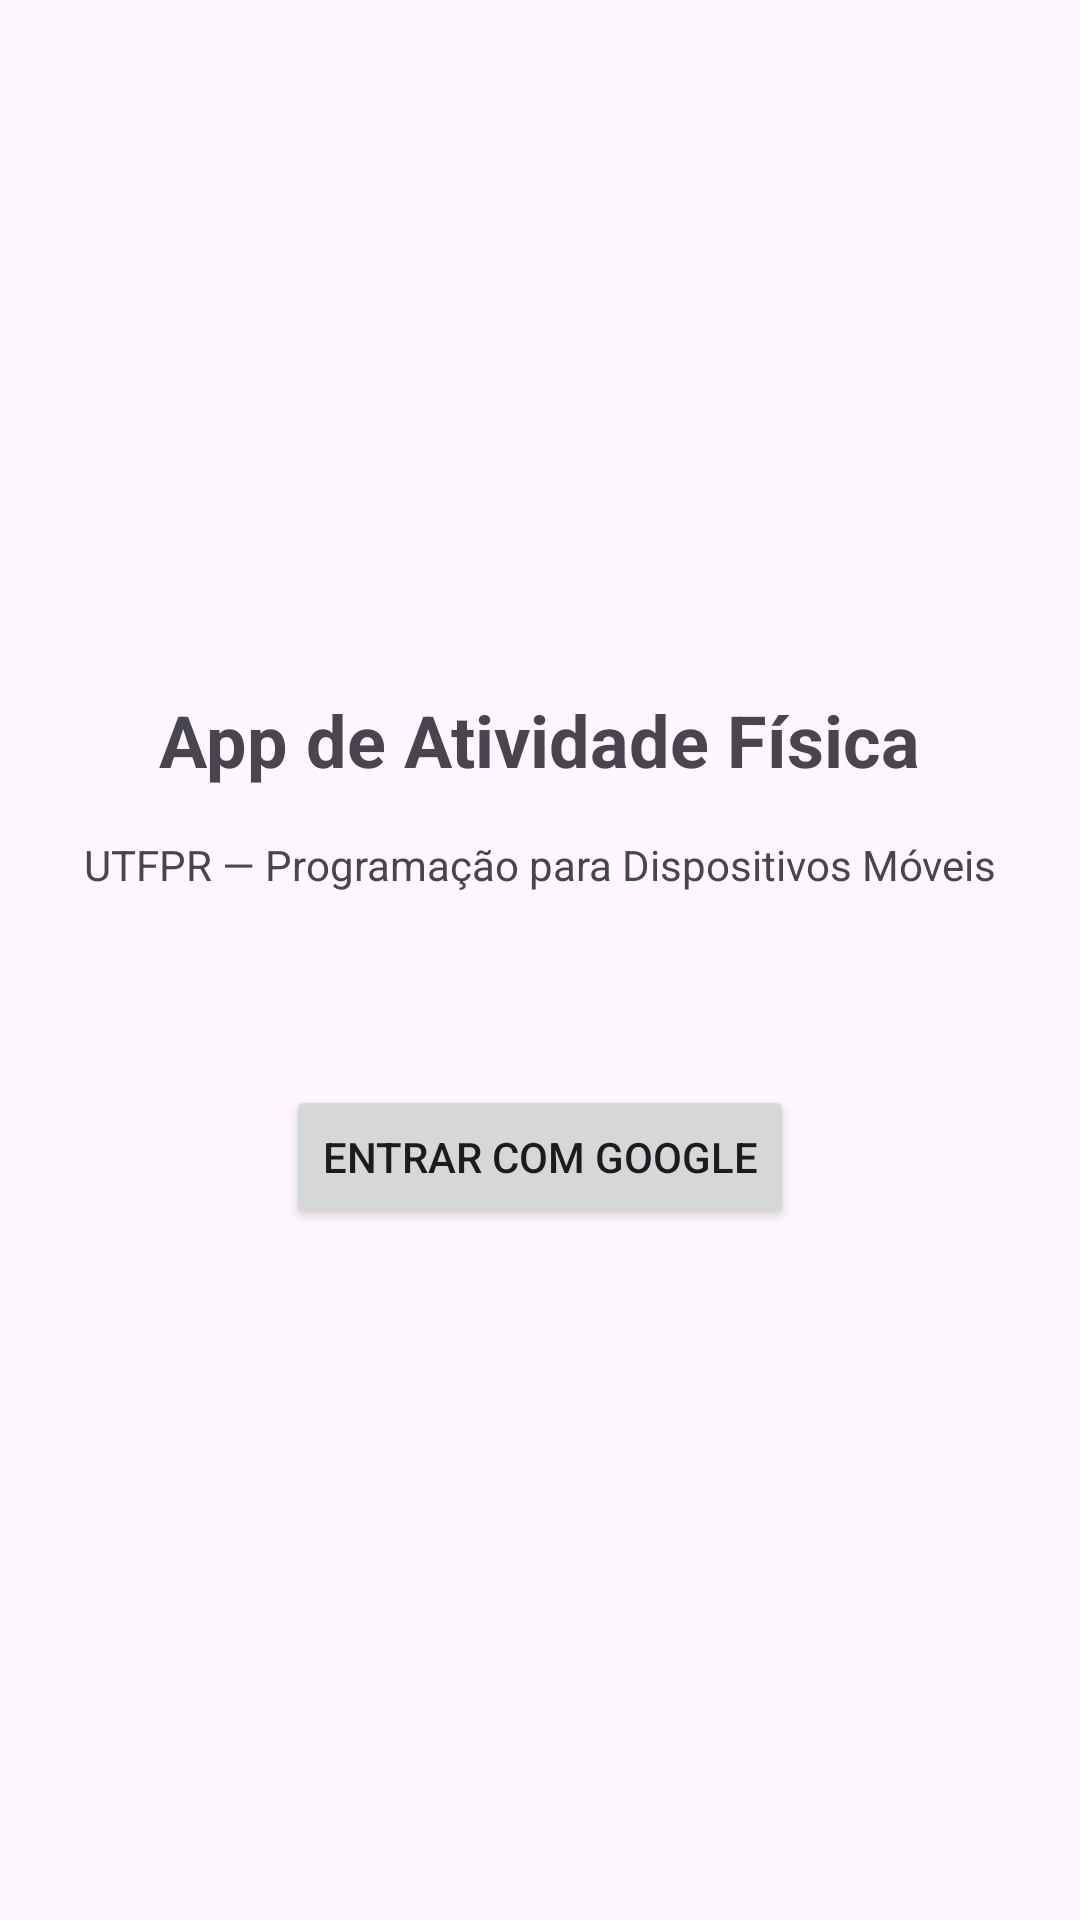

This screen was rendered from an Android layout file. Write that file and the resources it references.
<!-- AndroidManifest.xml: application theme Theme.Projeto220261 -->
<!-- res/layout/activity_login.xml -->
<?xml version="1.0" encoding="utf-8"?>
<androidx.constraintlayout.widget.ConstraintLayout
    xmlns:android="http://schemas.android.com/apk/res/android"
    xmlns:app="http://schemas.android.com/apk/res-auto"
    android:layout_width="match_parent"
    android:layout_height="match_parent">

    <TextView
        android:id="@+id/tvTitulo"
        android:layout_width="wrap_content"
        android:layout_height="wrap_content"
        android:text="App de Atividade Física"
        android:textSize="24sp"
        android:textStyle="bold"
        android:layout_marginBottom="16dp"
        app:layout_constraintBottom_toTopOf="@id/tvSubtitulo"
        app:layout_constraintEnd_toEndOf="parent"
        app:layout_constraintStart_toStartOf="parent"
        app:layout_constraintTop_toTopOf="parent"
        app:layout_constraintVertical_chainStyle="packed" />

    <TextView
        android:id="@+id/tvSubtitulo"
        android:layout_width="wrap_content"
        android:layout_height="wrap_content"
        android:text="UTFPR — Programação para Dispositivos Móveis"
        android:textSize="14sp"
        android:layout_marginBottom="64dp"
        app:layout_constraintBottom_toTopOf="@id/btnLoginGoogle"
        app:layout_constraintEnd_toEndOf="parent"
        app:layout_constraintStart_toStartOf="parent"
        app:layout_constraintTop_toBottomOf="@id/tvTitulo" />

    <Button
        android:id="@+id/btnLoginGoogle"
        android:layout_width="wrap_content"
        android:layout_height="wrap_content"
        android:text="Entrar com Google"
        app:layout_constraintBottom_toBottomOf="parent"
        app:layout_constraintEnd_toEndOf="parent"
        app:layout_constraintStart_toStartOf="parent"
        app:layout_constraintTop_toBottomOf="@id/tvSubtitulo" />

</androidx.constraintlayout.widget.ConstraintLayout>
<!-- resources referenced by this layout -->
<resources>
  <style name="Theme.Projeto220261" parent="Base.Theme.Projeto220261" />
  <style name="Base.Theme.Projeto220261" parent="Theme.Material3.DayNight.NoActionBar">
          
          
      </style>
</resources>
